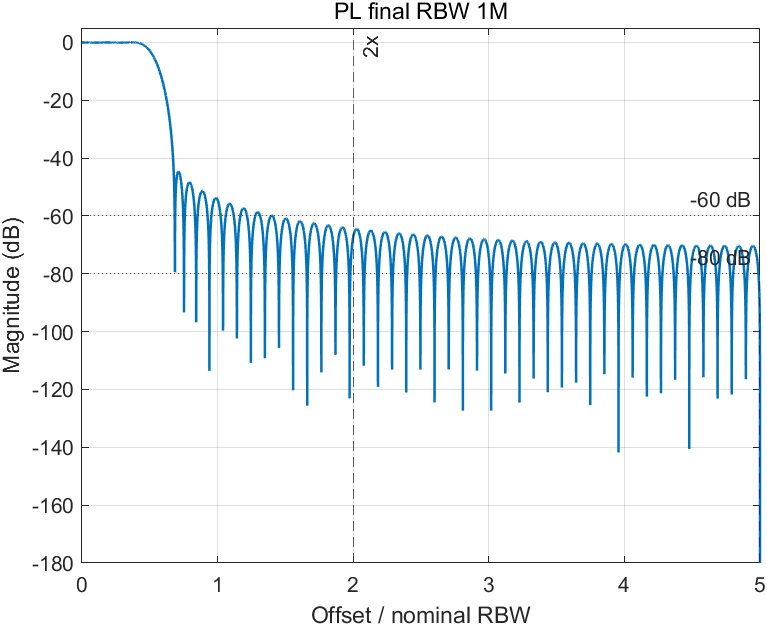

The data file committed next to this chart (first rows):
freq_hz, freq_over_rbw, magnitude_db
0, 0, -9.64327466553287e-16
416.7, 0.0004167, -2.3228869399243e-06
833.3, 0.0008333, -9.29117268428972e-06
1250, 0.00125, -2.09037319826396e-05
1667, 0.001667, -3.71586896347448e-05
2083, 0.002083, -5.80534207522808e-05
2500, 0.0025, -8.35845511408116e-05
2917, 0.002917, -0.0001137
3333, 0.003333, -0.0001485
3750, 0.00375, -0.000188
4167, 0.004167, -0.000232
4583, 0.004583, -0.0002806
5000, 0.005, -0.0003339
5417, 0.005417, -0.0003917
5833, 0.005833, -0.0004541
6250, 0.00625, -0.0005211
6667, 0.006667, -0.0005926
7083, 0.007083, -0.0006687
7500, 0.0075, -0.0007493
7917, 0.007917, -0.0008345
8333, 0.008333, -0.0009242
8750, 0.00875, -0.001018
9167, 0.009167, -0.001117
9583, 0.009583, -0.00122
10000, 0.01, -0.001328
10417, 0.01042, -0.00144
10833, 0.01083, -0.001556
11250, 0.01125, -0.001677
11667, 0.01167, -0.001802
12083, 0.01208, -0.001932
12500, 0.0125, -0.002065
12917, 0.01292, -0.002204
13333, 0.01333, -0.002346
13750, 0.01375, -0.002493
14167, 0.01417, -0.002644
14583, 0.01458, -0.002799
15000, 0.015, -0.002958
15417, 0.01542, -0.003122
15833, 0.01583, -0.00329
16250, 0.01625, -0.003461
16667, 0.01667, -0.003637
17083, 0.01708, -0.003817
17500, 0.0175, -0.004001
17917, 0.01792, -0.004189
18333, 0.01833, -0.004381
18750, 0.01875, -0.004577
19167, 0.01917, -0.004777
19583, 0.01958, -0.00498
20000, 0.02, -0.005188
20417, 0.02042, -0.005399
20833, 0.02083, -0.005614
21250, 0.02125, -0.005833
21667, 0.02167, -0.006056
22083, 0.02208, -0.006282
22500, 0.0225, -0.006512
22917, 0.02292, -0.006745
23333, 0.02333, -0.006982
23750, 0.02375, -0.007222
24167, 0.02417, -0.007466
24583, 0.02458, -0.007714
... 11,941 more rows
